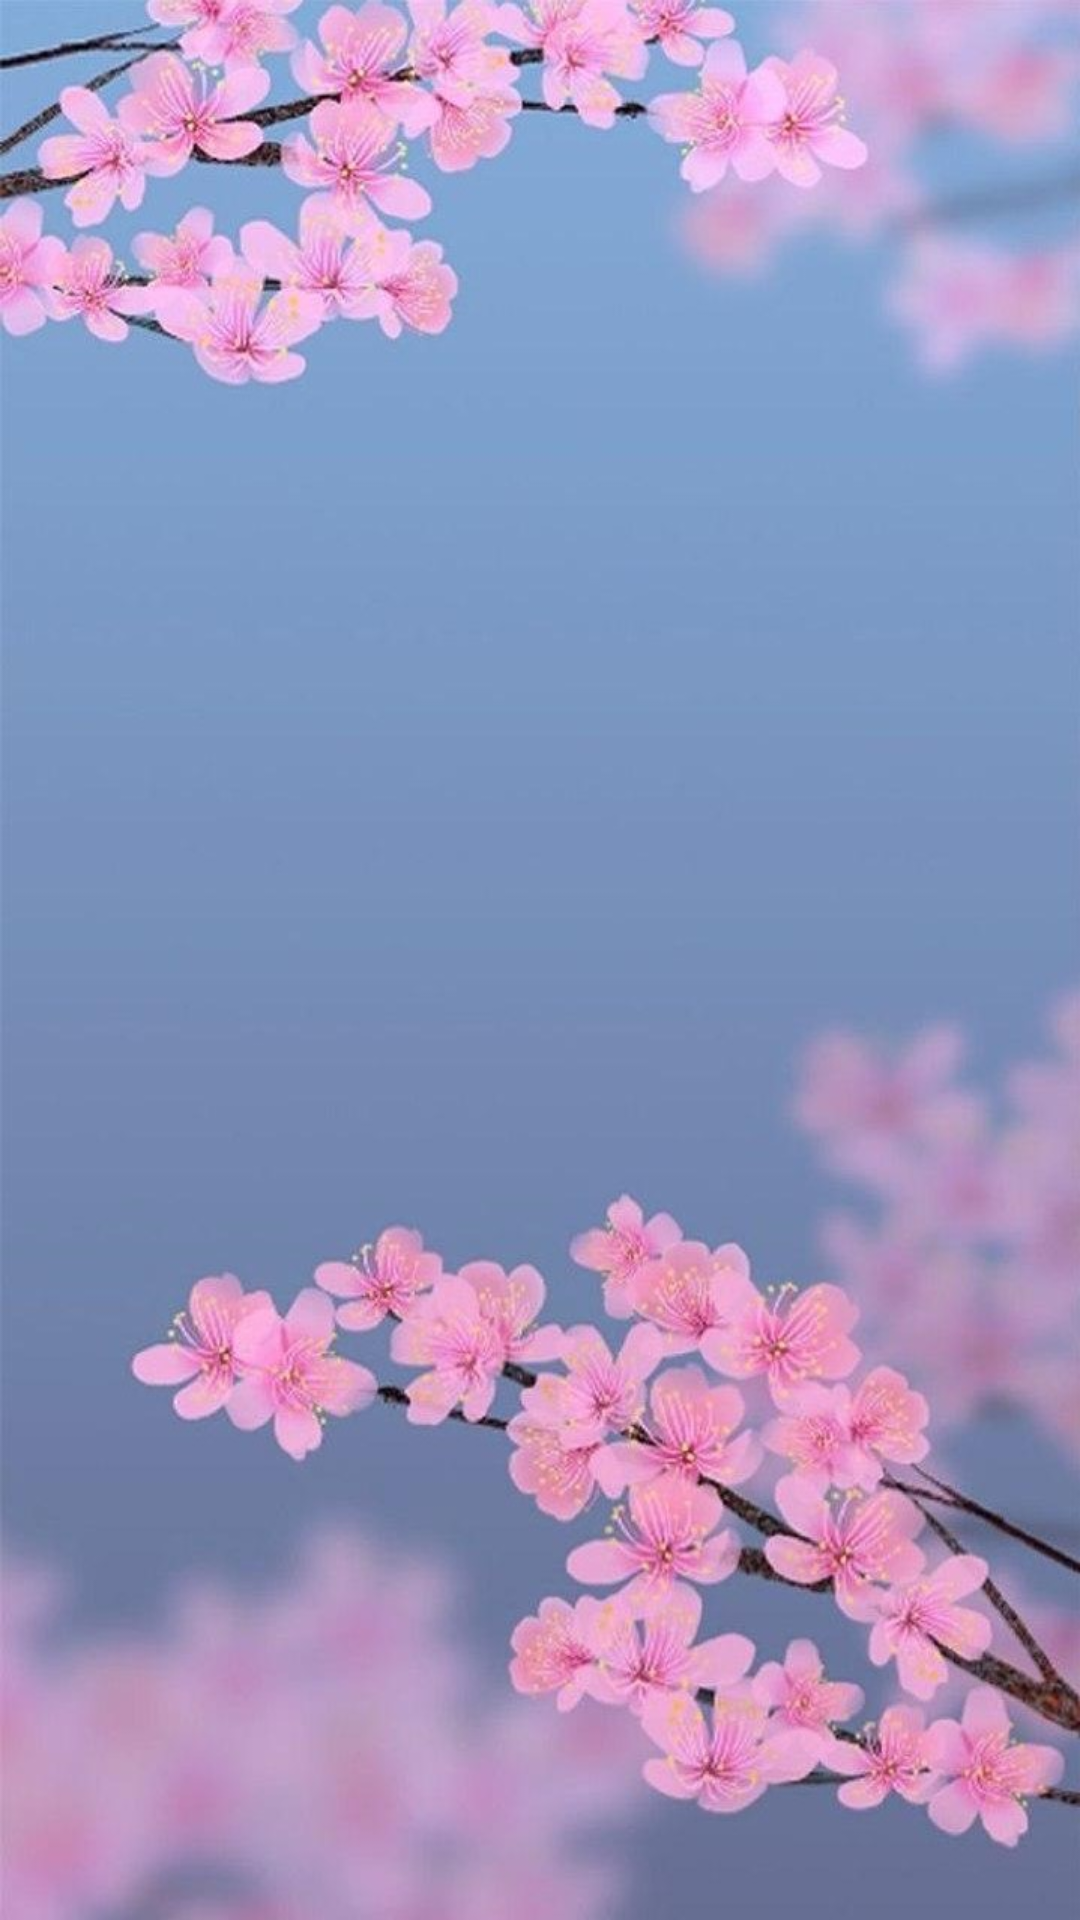

Write the Android layout XML for this screen, with the resource values it uses.
<!-- AndroidManifest.xml: application theme AppTheme -->
<!-- res/layout/admin_act.xml -->
<?xml version="1.0" encoding="utf-8"?>
<androidx.constraintlayout.widget.ConstraintLayout xmlns:android="http://schemas.android.com/apk/res/android"
    xmlns:app="http://schemas.android.com/apk/res-auto"
    xmlns:tools="http://schemas.android.com/tools"
    android:layout_width="match_parent"
    android:background="@drawable/k1"
    android:layout_height="match_parent">

    <androidx.recyclerview.widget.RecyclerView
        android:layout_width="match_parent"
        android:id="@+id/list"
        android:layout_height="match_parent"/>

</androidx.constraintlayout.widget.ConstraintLayout>
<!-- resources referenced by this layout -->
<resources>
  <!-- drawable k1: jpg bitmap (drawable, 126376 bytes) -->
  <style name="AppTheme" parent="Theme.AppCompat.Light.DarkActionBar">
          
          <item name="colorPrimary">@color/colorPrimary</item>
          <item name="colorPrimaryDark">@color/colorPrimaryDark</item>
          <item name="colorAccent">@color/colorAccent</item>
      </style>
  <color name="colorPrimary">#CC3F51B5</color>
  <color name="colorPrimaryDark">#3F51B5</color>
  <color name="colorAccent">#03DAC5</color>
</resources>
